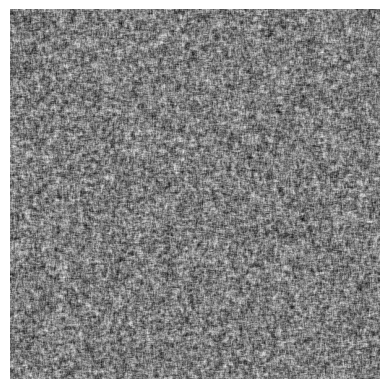

Write the Python code that produced this figure. (Note: this script raises an exception after producing the figure.)
import numpy as np
import matplotlib.pyplot as plt

def generate_stone_texture(size=(512, 512)):
    # Skapar ett brusmönster för sten genom att kombinera slumpmässigt brus
    noise = np.random.rand(*size)
    for i in range(1, 5):
        # Förskjutning och skalning för att simulera fraktalt brus
        noise += np.roll(noise, i, axis=0) * 0.5**i
        noise += np.roll(noise, i, axis=1) * 0.5**i
    
    # Normalisera värdena mellan 0 och 1
    noise = (noise - noise.min()) / (noise.max() - noise.min())
    
    # Spara som bild med gråskala
    plt.imshow(noise, cmap='gray')
    plt.axis('off')
    plt.savefig('/ark_img/stone.png', bbox_inches='tight', pad_inches=0)
    plt.close()
    return '/ark_img/stone.png'

def generate_wood_texture(size=(512, 512)):
    # Skapar trämönster med hjälp av en sinusvåg och lätt brus
    x = np.linspace(0, 10, size[0])
    y = np.linspace(0, 10, size[1])
    X, Y = np.meshgrid(x, y)
    
    # Grundmönster (ådring)
    grain = np.sin(X * 2 + np.random.normal(0, 0.5, size))
    
    # Lägg till brus för att det ska se mer naturligt ut
    noise = np.random.normal(0, 0.1, size)
    wood = grain + noise
    
    # Normalisera
    wood = (wood - wood.min()) / (wood.max() - wood.min())
    
    # Använd en koppar/brun färgskala för trä
    plt.imshow(wood, cmap='copper')
    plt.axis('off')
    plt.savefig('/ark_img/wood.png', bbox_inches='tight', pad_inches=0)
    plt.close()
    return '/ark_img/wood.png'

# Generera texturerna
stone_file = generate_stone_texture()
wood_file = generate_wood_texture()

print(f"Texturer sparade som: {stone_file} och {wood_file}")
